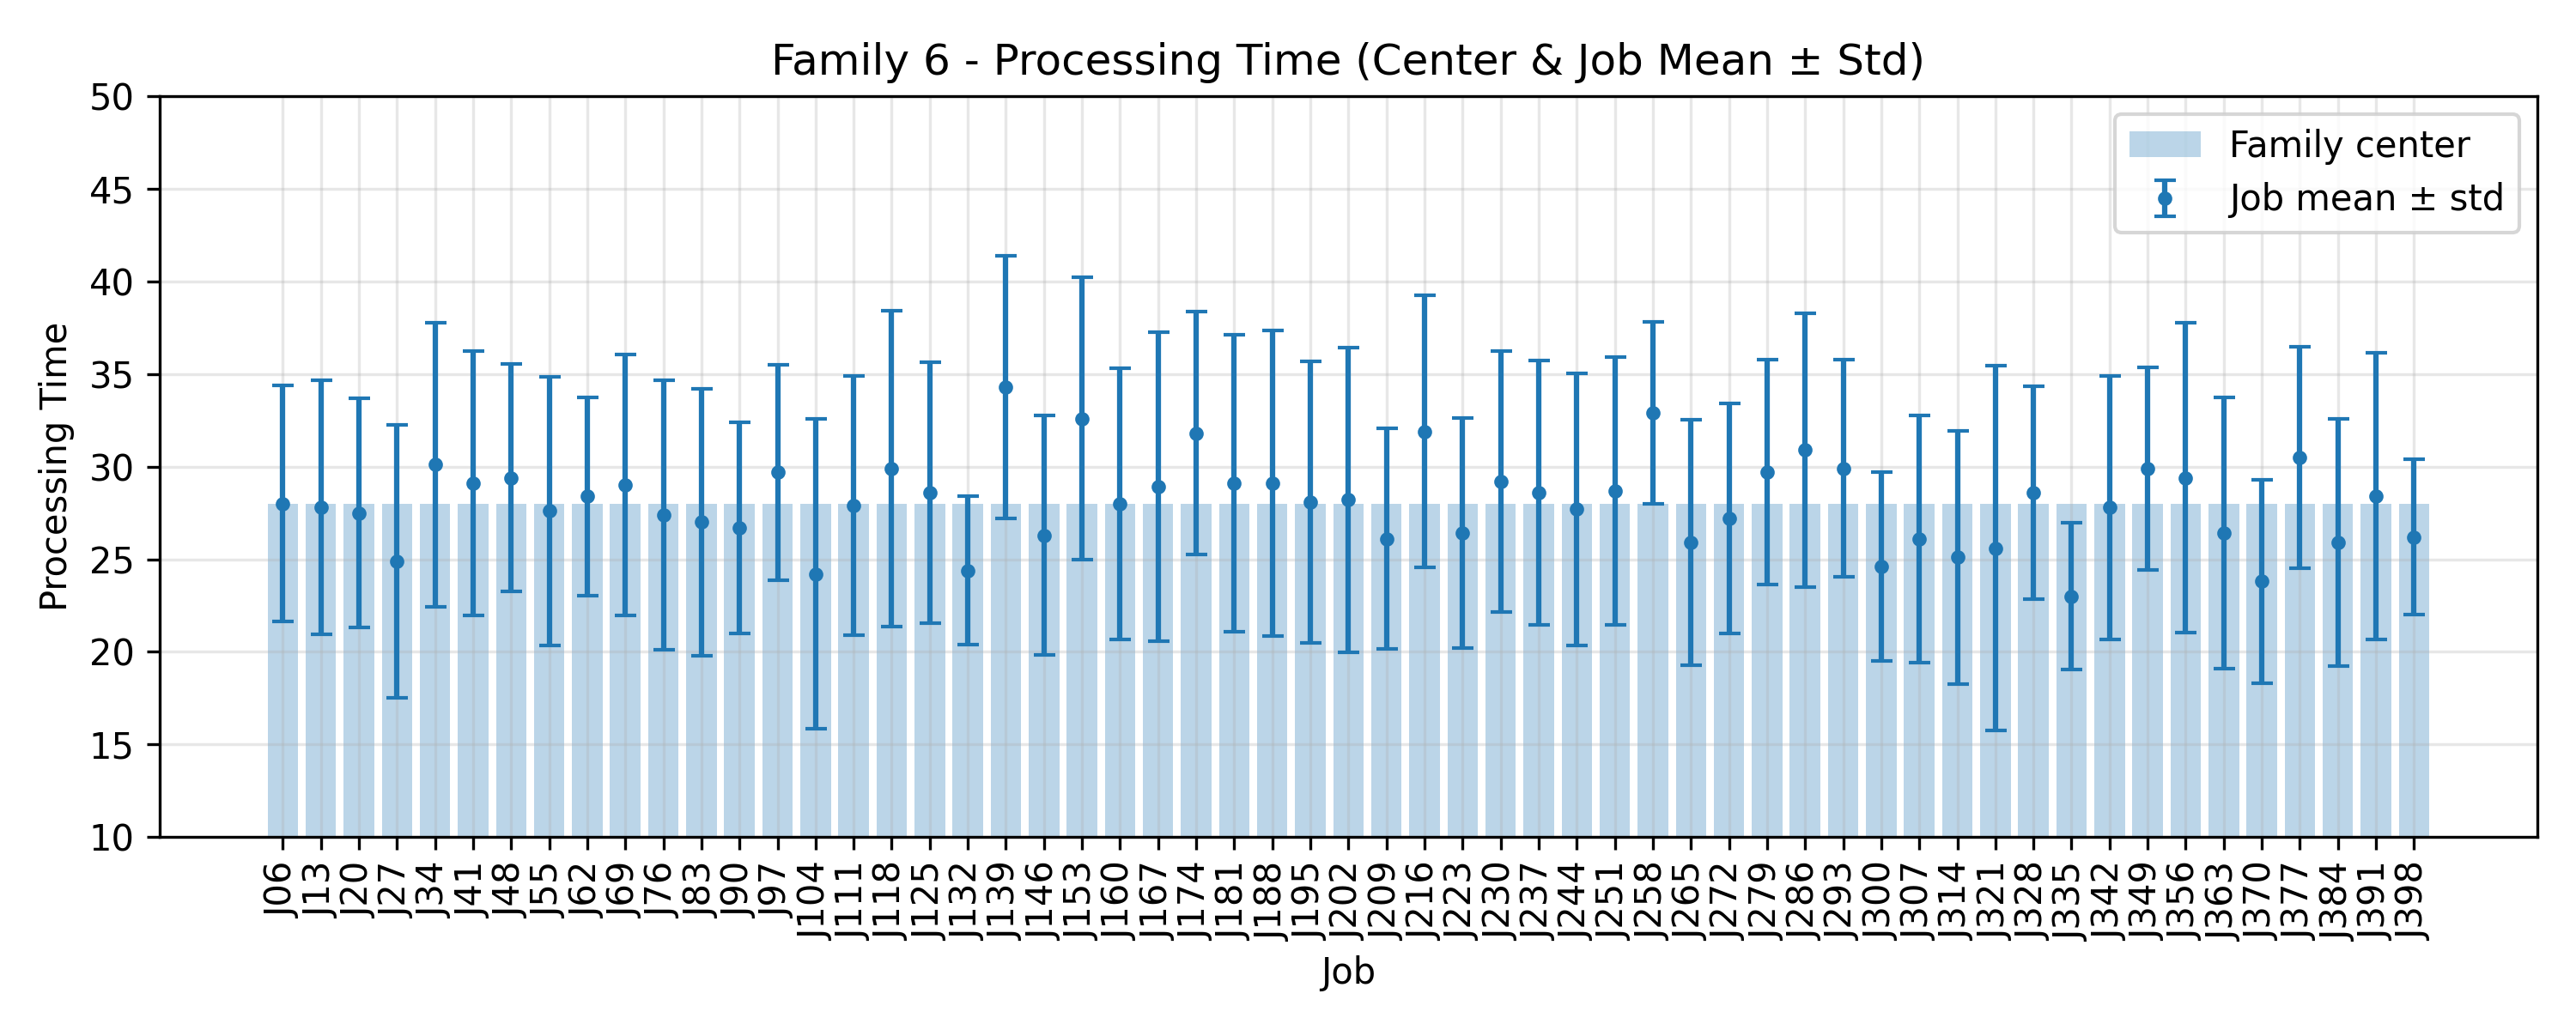

The data file committed next to this chart (first rows):
JobIndex, JobCode, MeanProcessingTime, StdProcessingTime, FamilyCenter
6, J06, 28.0, 6.372, 28.0
13, J13, 27.8, 6.867, 28.0
20, J20, 27.5, 6.185, 28.0
27, J27, 24.9, 7.368, 28.0
34, J34, 30.1, 7.648, 28.0
41, J41, 29.1, 7.148, 28.0
48, J48, 29.4, 6.135, 28.0
55, J55, 27.6, 7.269, 28.0
62, J62, 28.4, 5.352, 28.0
69, J69, 29.0, 7.043, 28.0
76, J76, 27.4, 7.269, 28.0
83, J83, 27.0, 7.197, 28.0
90, J90, 26.7, 5.711, 28.0
97, J97, 29.7, 5.815, 28.0
104, J104, 24.2, 8.364, 28.0
111, J111, 27.9, 7.006, 28.0
118, J118, 29.9, 8.526, 28.0
125, J125, 28.6, 7.031, 28.0
132, J132, 24.4, 4.005, 28.0
139, J139, 34.3, 7.1, 28.0
146, J146, 26.3, 6.451, 28.0
153, J153, 32.6, 7.618, 28.0
160, J160, 28.0, 7.335, 28.0
167, J167, 28.9, 8.336, 28.0
174, J174, 31.8, 6.554, 28.0
181, J181, 29.1, 8.006, 28.0
188, J188, 29.1, 8.264, 28.0
195, J195, 28.1, 7.595, 28.0
202, J202, 28.2, 8.219, 28.0
209, J209, 26.1, 5.957, 28.0
216, J216, 31.9, 7.355, 28.0
223, J223, 26.4, 6.216, 28.0
230, J230, 29.2, 7.054, 28.0
237, J237, 28.6, 7.13, 28.0
244, J244, 27.7, 7.349, 28.0
251, J251, 28.7, 7.226, 28.0
258, J258, 32.9, 4.908, 28.0
265, J265, 25.9, 6.64, 28.0
272, J272, 27.2, 6.226, 28.0
279, J279, 29.7, 6.067, 28.0
286, J286, 30.9, 7.382, 28.0
293, J293, 29.9, 5.856, 28.0
300, J300, 24.6, 5.083, 28.0
307, J307, 26.1, 6.67, 28.0
314, J314, 25.1, 6.833, 28.0
321, J321, 25.6, 9.851, 28.0
328, J328, 28.6, 5.748, 28.0
335, J335, 23.0, 3.95, 28.0
342, J342, 27.8, 7.111, 28.0
349, J349, 29.9, 5.467, 28.0
356, J356, 29.4, 8.345, 28.0
363, J363, 26.4, 7.324, 28.0
370, J370, 23.8, 5.474, 28.0
377, J377, 30.5, 5.971, 28.0
384, J384, 25.9, 6.67, 28.0
391, J391, 28.4, 7.736, 28.0
398, J398, 26.2, 4.19, 28.0
